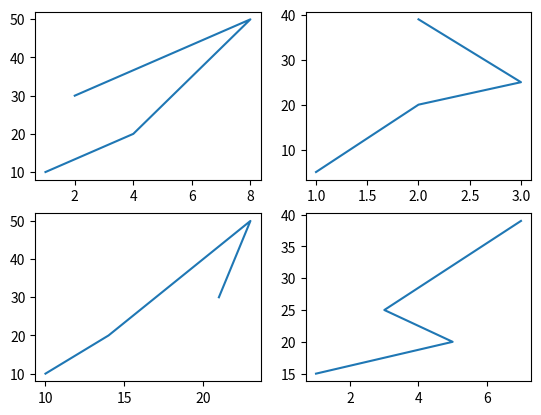

Source code (Python):
import matplotlib.pyplot as plt
import numpy as np

# first argument gives no of rows
# second argument gives no of cols
# third argument gives the no of plot

# max index = rows*cols

x = np.array([1,4,8,2])
y = np.array([10,20,50,30])

plt.subplot(2,2,1)
plt.plot(x,y)

x = np.array([1,2,3,2])
y = np.array([5,20,25,39])

plt.subplot(2,2,2)
plt.plot(x,y)

x = np.array([10,14,23,21])
y = np.array([10,20,50,30])

plt.subplot(2,2,3)
plt.plot(x,y)

x = np.array([1,5,3,7])
y = np.array([15,20,25,39])

plt.subplot(2,2,4)
plt.plot(x,y)

plt.show()